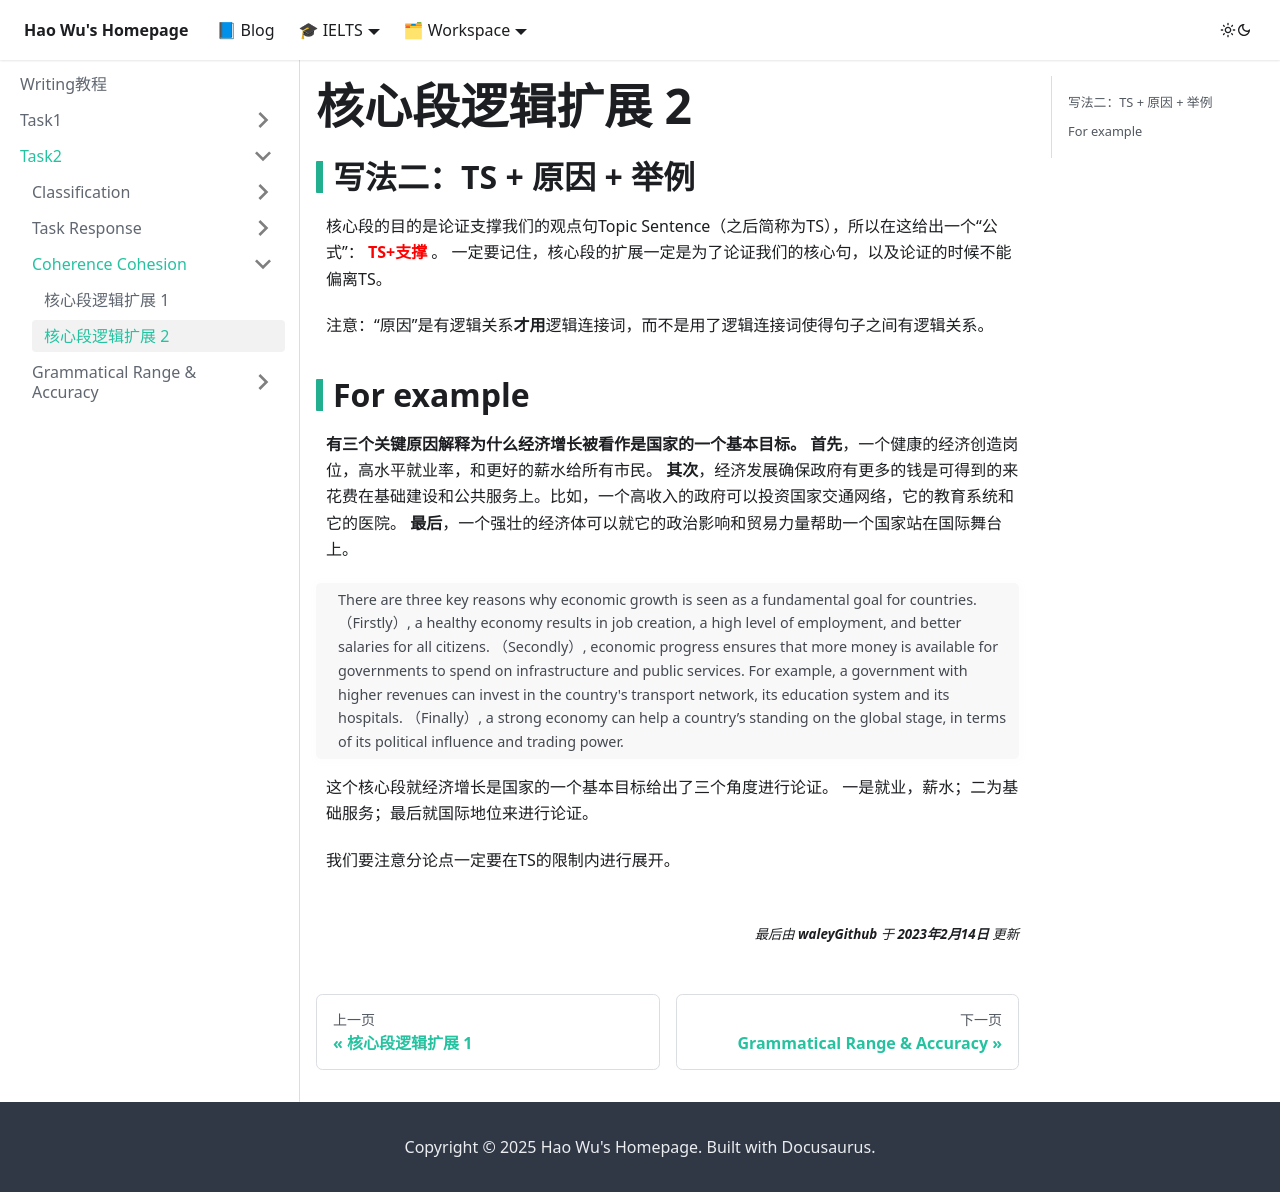

repository: waleyGithub/waleyGithub.github.io · page: writing/Task2/Coherence Cohesion/extension of Body Paragraph 02.html · generator: docusaurus

---
title: 核心段逻辑扩展 2
data: 2021年01月26日
---
## 写法二：TS + 原因 + 举例

核心段的目的是论证支撑我们的观点句Topic Sentence（之后简称为TS），所以在这给出一个“公式”：<font color="red"> **TS+支撑** </font>。
一定要记住，核心段的扩展一定是为了论证我们的核心句，以及论证的时候不能偏离TS。

注意：“原因”是有逻辑关系**才用**逻辑连接词，而不是用了逻辑连接词使得句子之间有逻辑关系。


## For example
**有三个关键原因解释为什么经济增长被看作是国家的一个基本目标。** **首先**，一个健康的经济创造岗位，高水平就业率，和更好的薪水给所有市民。 **其次**，经济发展确保政府有更多的钱是可得到的来花费在基础建设和公共服务上。比如，一个高收入的政府可以投资国家交通网络，它的教育系统和它的医院。 **最后**，一个强壮的经济体可以就它的政治影响和贸易力量帮助一个国家站在国际舞台上。


> There are three key reasons why economic growth is seen as a fundamental goal for countries. （Firstly）, a healthy economy results in job creation, a high level of employment, and better salaries for all citizens. （Secondly）, economic progress ensures that more money is available for governments to spend on infrastructure and public services. For example, a government with higher revenues can invest in the country's transport network, its education system and its hospitals. （Finally）, a strong economy can help a country’s standing on the global stage, in terms of its political influence and trading power.

这个核心段就经济增长是国家的一个基本目标给出了三个角度进行论证。
一是就业，薪水；二为基础服务；最后就国际地位来进行论证。

我们要注意分论点一定要在TS的限制内进行展开。
